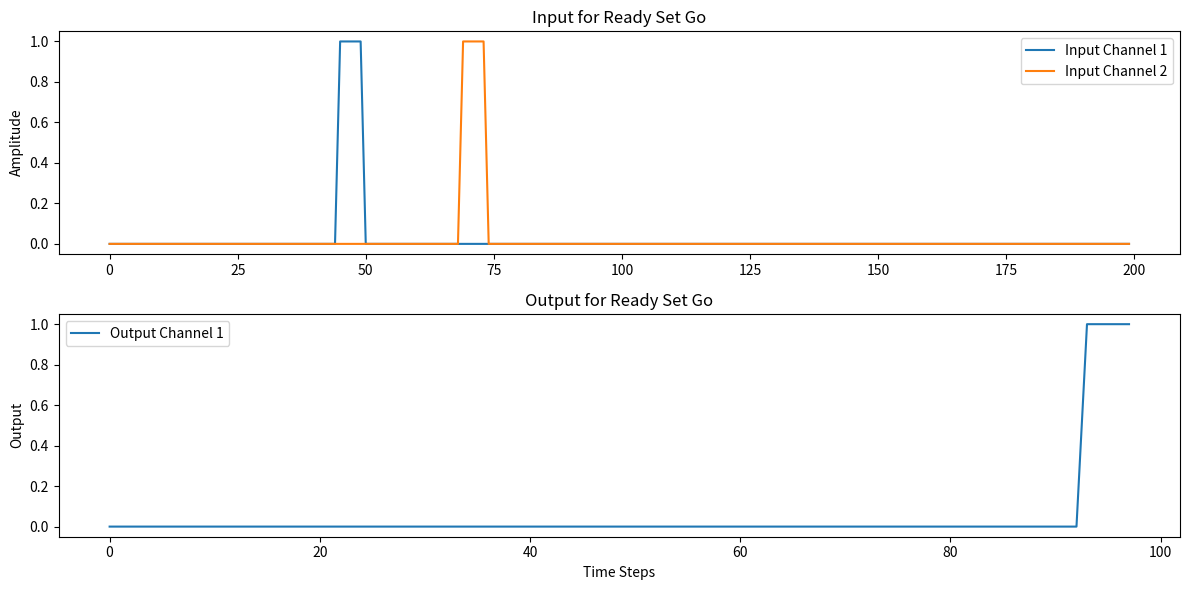
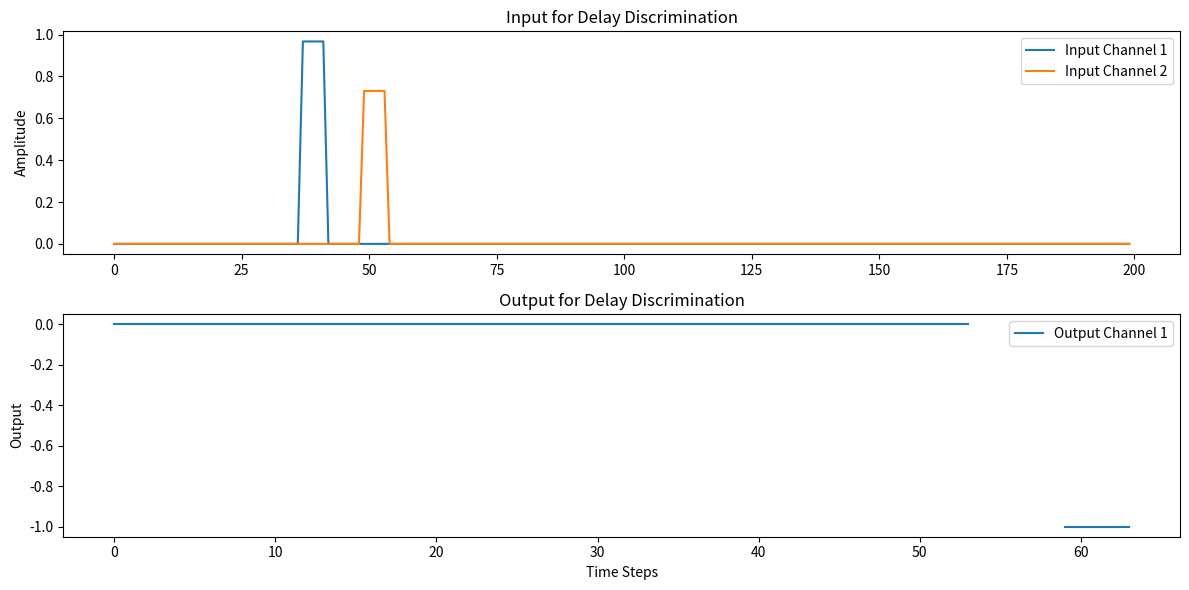
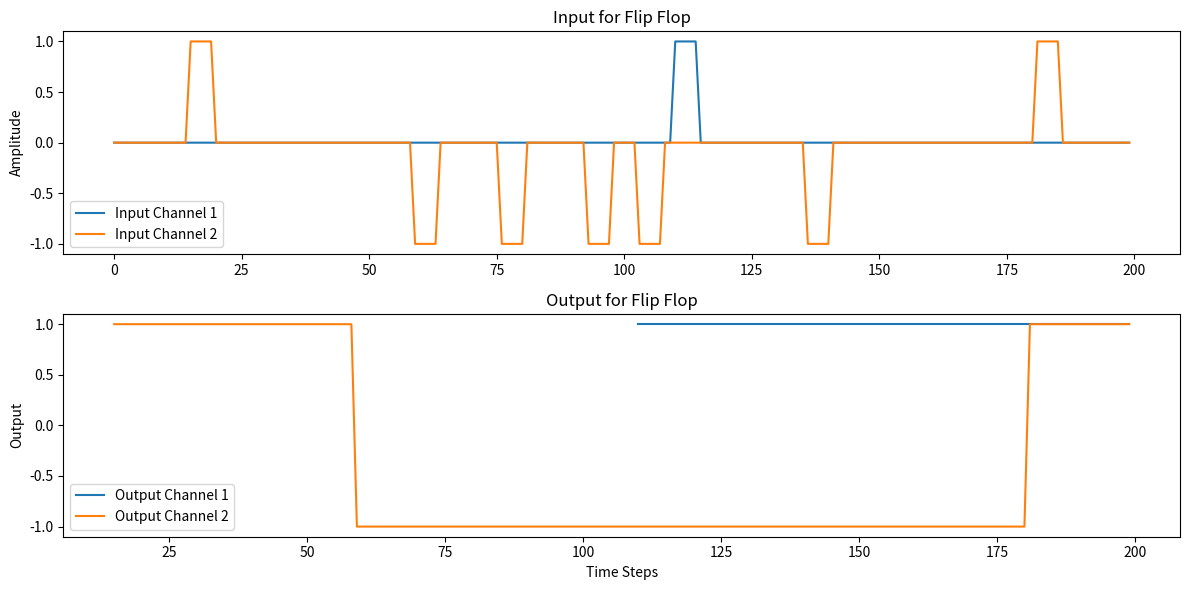
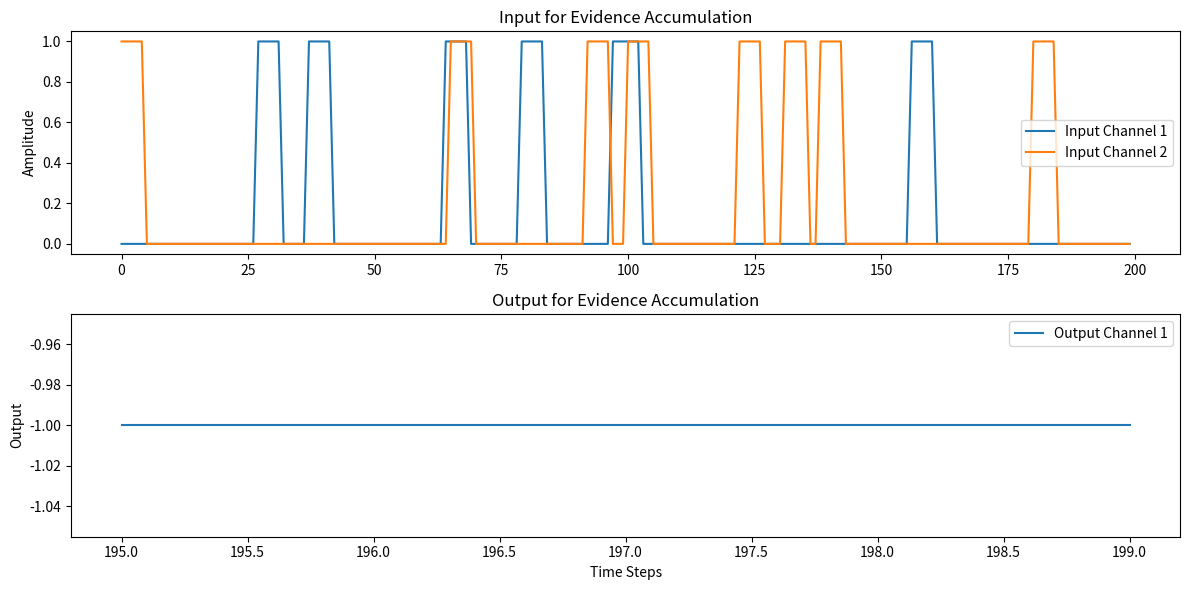

Reproduce these figures in Python, in order.
import numpy as np
import matplotlib.pyplot as plt


class RNNTaskDataset:
    def __init__(self, n_trials, time, n_channels):
        self.n_trials = n_trials
        self.time = time
        self.n_channels = n_channels

    def ready_set_go(self):
        x = np.zeros((self.n_trials, self.time, self.n_channels))
        y = np.full((self.n_trials, self.time, 1), np.nan)  # Output with 1 channel

        for trial in range(self.n_trials):
            pulse_duration = np.random.randint(3, 6)
            ready_time = np.random.randint(10, self.time // 4)
            set_time = ready_time + np.random.randint(10, self.time // 4)
            go_time = set_time + (set_time - ready_time)

            if go_time + pulse_duration < self.time:
                x[trial, ready_time:ready_time + pulse_duration, 0] = 1  # Ready pulse on channel 0
                x[trial, set_time:set_time + pulse_duration, 1] = 1  # Set pulse on channel 1
                y[trial, go_time:go_time + pulse_duration, 0] = 1  # Go response on output
                y[trial, :go_time, 0] = 0

        return x, y

    def delay_discrimination(self):
        x = np.zeros((self.n_trials, self.time, self.n_channels))
        y = np.full((self.n_trials, self.time, 1), np.nan)  # Output with 1 channel

        for trial in range(self.n_trials):
            pulse_duration = 5
            # Randomly choose start times for two pulses
            start_time1 = np.random.randint(10, self.time // 4)
            start_time2 = start_time1 + np.random.randint(10, self.time // 4)

            # Generate two pulse amplitudes
            pulse_amplitude1 = np.random.uniform(0.2, 1.0)  # Amplitude from a range
            pulse_amplitude2 = np.random.uniform(0.2, 1.0)  # Amplitude from a range

            # Apply pulses to input channels
            x[trial, start_time1:start_time1 + pulse_duration, 0] = pulse_amplitude1
            x[trial, start_time2:start_time2 + pulse_duration, 1] = pulse_amplitude2

            # Compare the two pulse amplitudes and set output
            if pulse_amplitude2 > pulse_amplitude1:
                y[trial, start_time2 + pulse_duration + 5: start_time2 + pulse_duration + 10, 0] = 1  # Second pulse larger
            else:
                y[trial, start_time2 + pulse_duration + 5: start_time2 + pulse_duration + 10, 0] = -1  # First pulse larger

            y[trial, :start_time2 + pulse_duration, 0] = 0

        return x, y

    def flip_flop(self):
        x = np.zeros((self.n_trials, self.time, self.n_channels))
        y = np.full((self.n_trials, self.time, self.n_channels), np.nan)  # Output with 2 channels

        for trial in range(self.n_trials):
            state = [np.nan, np.nan]  # Initial state for both channels
            for t in range(self.time):
                if np.random.rand() > 0.95:  # Randomly trigger pulse on one channel
                    pulse_channel = np.random.choice([0, 1])
                    pulse_value = 1 if np.random.rand() > 0.5 else -1
                    x[trial, t:t + 5, pulse_channel] = pulse_value
                    state[pulse_channel] = pulse_value
                y[trial, t, 0] = state[0]  # Output maintains last pulse value on channel 0
                y[trial, t, 1] = state[1]  # Output maintains last pulse value on channel 1

        return x, y

    def evidence_accumulation(self):
        x = np.zeros((self.n_trials, self.time, self.n_channels))
        y = np.full((self.n_trials, self.time, 1), np.nan)  # Output with 1 channel

        for trial in range(self.n_trials):
            pulses_ch1 = np.random.randint(3, 10)  # Random number of pulses for channel 1
            pulses_ch2 = np.random.randint(3, 10)  # Random number of pulses for channel 2
            pulse_duration = 5

            pulse_times_ch1 = np.random.choice(np.arange(self.time - pulse_duration), pulses_ch1, replace=False)
            pulse_times_ch2 = np.random.choice(np.arange(self.time - pulse_duration), pulses_ch2, replace=False)

            for t in pulse_times_ch1:
                x[trial, t:t + pulse_duration, 0] = 1  # Pulses on channel 1
            for t in pulse_times_ch2:
                x[trial, t:t + pulse_duration, 1] = 1  # Pulses on channel 2

            if pulses_ch1 > pulses_ch2:
                y[trial, -pulse_duration:, 0] = 1  # Positive response
            else:
                y[trial, -pulse_duration:, 0] = -1  # Negative response

        return x, y

    def plot_task(self, x, y, title):
        time_steps = np.arange(x.shape[1])

        plt.figure(figsize=(12, 6))

        # Plot inputs
        plt.subplot(2, 1, 1)
        for channel in range(x.shape[2]):
            plt.plot(time_steps, x[0, :, channel], label=f'Input Channel {channel + 1}')
        plt.title(f"Input for {title}")
        plt.ylabel('Amplitude')
        plt.legend()

        # Plot outputs
        plt.subplot(2, 1, 2)
        for channel in range(y.shape[2]):
            plt.plot(time_steps, y[0, :, channel], label=f'Output Channel {channel + 1}')
        plt.title(f"Output for {title}")
        plt.ylabel('Output')
        plt.xlabel('Time Steps')
        plt.legend()

        plt.tight_layout()
        plt.show()



if __name__ == '__main__':
    # Example usage:
    task_dataset = RNNTaskDataset(n_trials=100, time=200, n_channels=2)

    ready_set_go_x, ready_set_go_y = task_dataset.ready_set_go()
    delay_discrimination_x, delay_discrimination_y = task_dataset.delay_discrimination()
    flip_flop_x, flip_flop_y = task_dataset.flip_flop()
    evidence_accumulation_x, evidence_accumulation_y = task_dataset.evidence_accumulation()

    # Plot each task to verify
    task_dataset.plot_task(ready_set_go_x, ready_set_go_y, "Ready Set Go")
    task_dataset.plot_task(delay_discrimination_x, delay_discrimination_y, "Delay Discrimination")
    task_dataset.plot_task(flip_flop_x, flip_flop_y, "Flip Flop")
    task_dataset.plot_task(evidence_accumulation_x, evidence_accumulation_y, "Evidence Accumulation")